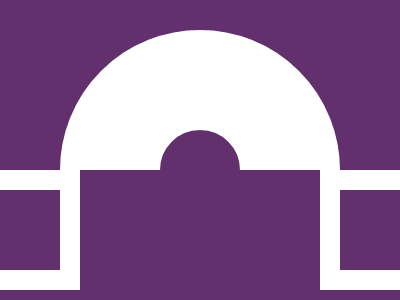

Here is a drawing made with CSS. Write the source that renders it.

<div class="triangle"></div>
<div id="ring"></div> 
<div class="triangle"></div>
<style>
  body {
    background-color: #62306D;
    display: flex;
    align-items: center;
    justify-content: center;
  }
  #ring {
    width: 80px;
    height: 80px;
    border-radius: 50%;
    border: 100px solid #FFFFFF;
    background: #62306D;
    position: relative;
    top: 20px;
    clip-path: inset(0 0 50% 0);
  }
  .triangle {
    background-color: #62306D;
    border: 20px solid #FFFFFF;
    width: 80px;
    height: 80px;
    position: fixed;
    top: 170px;
    left: -40px;
  }
  #ring + .triangle {
    left: 320px;
  }

</style>

<!-- OBJECTIVE -->
<!-- Write HTML/CSS in this editor and replicate the given target image in the least code possible. What you write here, renders as it is -->

<!-- SCORING -->
<!-- The score is calculated based on the number of characters you use (this comment included :P) and how close you replicate the image. Read the FAQS (https://cssbattle.dev/faqs) for more info. -->

<!-- IMPORTANT: remove the comments before submitting -->